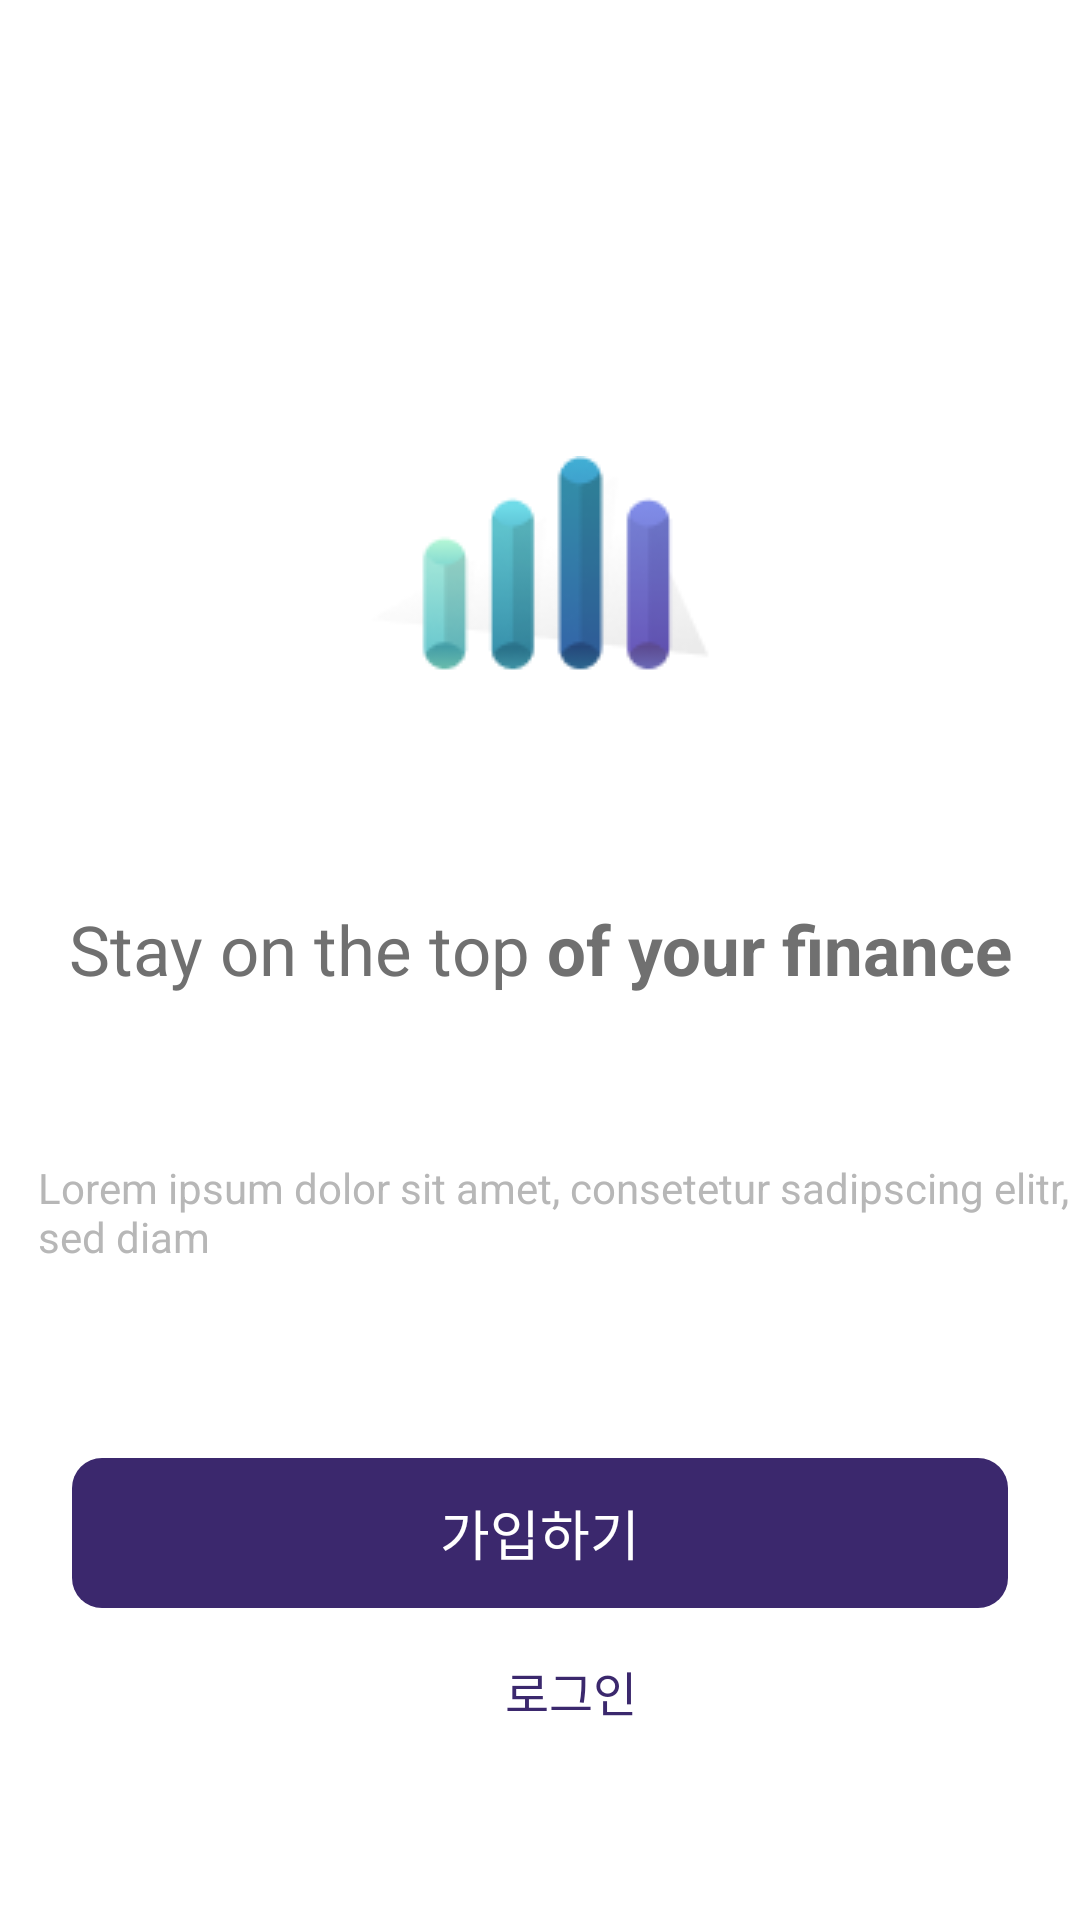

The Android layout XML behind this screen, and the referenced resources:
<!-- AndroidManifest.xml: application theme Theme.Luxpm -->
<!-- res/layout/activity_welcome.xml -->
<?xml version="1.0" encoding="utf-8"?>
<androidx.constraintlayout.widget.ConstraintLayout xmlns:android="http://schemas.android.com/apk/res/android"
    xmlns:app="http://schemas.android.com/apk/res-auto"
    xmlns:tools="http://schemas.android.com/tools"
    android:layout_width="match_parent"
    android:layout_height="match_parent"
    tools:context=".WelcomeActivity">


    <androidx.appcompat.widget.AppCompatImageView
        android:id="@+id/gradationImageView"
        android:layout_width="@dimen/margin_zero"
        android:layout_height="wrap_content"
        android:layout_marginStart="@dimen/default_margin_double"
        android:layout_marginEnd="@dimen/default_margin_double"
        app:layout_constraintBottom_toBottomOf="parent"
        app:layout_constraintEnd_toEndOf="parent"
        app:layout_constraintHorizontal_bias="0.079"
        app:layout_constraintStart_toStartOf="parent"
        app:layout_constraintTop_toTopOf="parent"
        app:layout_constraintVertical_bias="0.138"
        app:srcCompat="@drawable/gradation" />

    <androidx.appcompat.widget.AppCompatImageView
        android:id="@+id/welcomeImageView"
        android:layout_width="@dimen/margin_zero"
        android:layout_height="wrap_content"
        android:layout_marginStart="@dimen/default_margin_double"
        android:layout_marginEnd="@dimen/default_margin_double"
        app:layout_constraintBottom_toBottomOf="parent"
        app:layout_constraintEnd_toEndOf="parent"
        app:layout_constraintHorizontal_bias="0.0"
        app:layout_constraintStart_toStartOf="parent"
        app:layout_constraintTop_toBottomOf="@+id/gradationImageView"
        app:layout_constraintVertical_bias="0.133"
        app:srcCompat="@drawable/bar_chart" />

    <androidx.appcompat.widget.AppCompatTextView
        android:id="@+id/textView"
        style="@style/header_text_style"
        android:text="@string/stay_on_the_top"
        android:gravity="center"
        app:layout_constraintBottom_toBottomOf="parent"
        app:layout_constraintEnd_toEndOf="parent"
        app:layout_constraintHorizontal_bias="0.105"
        app:layout_constraintStart_toStartOf="parent"
        app:layout_constraintTop_toBottomOf="@+id/welcomeImageView"
        app:layout_constraintVertical_bias="0.2" />

    <androidx.appcompat.widget.AppCompatTextView
        android:id="@+id/chooseAccountTextView"
        style="@style/normal_text_style"
        android:text="@string/lorem"
        android:layout_marginStart="@dimen/activity_horizontal_margin"
        android:layout_marginEnd="@dimen/activity_horizontal_margin"
        app:layout_constraintBottom_toBottomOf="parent"
        app:layout_constraintEnd_toEndOf="parent"
        app:layout_constraintHorizontal_bias="0.105"
        app:layout_constraintStart_toStartOf="parent"
        app:layout_constraintTop_toBottomOf="@+id/textView"
        app:layout_constraintVertical_bias="0.2" />

    <androidx.appcompat.widget.AppCompatButton
        android:id="@+id/signUp"
        style="@style/normal_button_style"
        android:layout_width="@dimen/margin_zero"
        android:layout_marginStart="@dimen/margin_24"
        android:layout_marginEnd="@dimen/margin_24"
        android:text="@string/sign_up"
        app:layout_constraintBottom_toBottomOf="parent"
        app:layout_constraintEnd_toEndOf="parent"
        app:layout_constraintHorizontal_bias="0.0"
        app:layout_constraintStart_toStartOf="parent"
        app:layout_constraintTop_toBottomOf="@+id/chooseAccountTextView"
        app:layout_constraintVertical_bias="0.383" />

    <androidx.appcompat.widget.AppCompatTextView
        android:id="@+id/login"
        style="@style/normal_text_style"
        android:gravity="center"
        android:text="@string/login"
        android:textColor="@color/welcome_login_text"
        android:textSize="@dimen/text_size_16"
        app:layout_constraintBottom_toBottomOf="parent"
        app:layout_constraintEnd_toEndOf="parent"
        app:layout_constraintHorizontal_bias="0.533"
        app:layout_constraintStart_toStartOf="parent"
        app:layout_constraintTop_toBottomOf="@+id/signUp"
        app:layout_constraintVertical_bias="0.198" />

</androidx.constraintlayout.widget.ConstraintLayout>
<!-- resources referenced by this layout -->
<resources>
  <color name="welcome_login_text">#3B286D</color>
  <dimen name="activity_horizontal_margin">16dp</dimen>
  <dimen name="default_margin_double">60dp</dimen>
  <dimen name="margin_24">24dp</dimen>
  <dimen name="margin_zero">0dp</dimen>
  <dimen name="text_size_16">16sp</dimen>
  <!-- drawable bar_chart: png bitmap (drawable, 6269 bytes) -->
  <string name="login">로그인</string>
  <string name="lorem">Lorem ipsum dolor sit amet, consetetur sadipscing elitr, sed diam</string>
  <string name="sign_up">가입하기</string>
  <string name="stay_on_the_top">Stay on the top <b>of your finance</b></string>
  <style name="header_text_style">
          <item name="android:layout_height">wrap_content</item>
          <item name="android:layout_width">match_parent</item>
          <item name="android:textColor">@color/text_one</item>
          <item name="android:textSize">@dimen/large_text_size</item>
      </style>
  <style name="normal_button_style" parent="@style/Widget.AppCompat.Button.Borderless">
          <item name="android:background">@drawable/shape_button</item>
          <item name="android:layout_height">@dimen/button_height_50</item>
          <item name="android:textColor">@color/white</item>
          <item name="android:textSize">@dimen/text_size_18</item>
          <item name="android:textAlignment">center</item>
          <item name="android:textAllCaps">false</item>
          <item name="android:layout_marginStart">@dimen/default_margin</item>
          <item name="android:layout_marginEnd">@dimen/default_margin</item>
      </style>
  <style name="normal_text_style">
          <item name="android:layout_height">wrap_content</item>
          <item name="android:layout_width">wrap_content</item>
          <item name="android:textColor">@color/text_two</item>
          <item name="android:textSize">@dimen/default_text_size</item>
      </style>
  <style name="Theme.Luxpm" parent="Theme.MaterialComponents.DayNight.DarkActionBar">
          
          <item name="colorPrimary">@color/purple_500</item>
          <item name="colorPrimaryVariant">@color/purple_700</item>
          <item name="colorOnPrimary">@color/white</item>
          
          <item name="colorSecondary">@color/teal_200</item>
          <item name="colorSecondaryVariant">@color/teal_700</item>
          <item name="colorOnSecondary">@color/black</item>
          
          <item name="android:statusBarColor" tools:targetApi="l">?attr/colorPrimaryVariant</item>
          
      </style>
  <color name="text_one">#707070</color>
  <dimen name="large_text_size">23sp</dimen>
  <!-- drawable shape_button (drawable) -->
  <?xml version="1.0" encoding="utf-8"?>
  <shape xmlns:android="http://schemas.android.com/apk/res/android"
      android:shape="rectangle">
  
      <corners android:radius="10dp" />
      <solid android:color="#3B286D" />
  
  </shape>
  <dimen name="button_height_50">50dp</dimen>
  <color name="white">#FFFFFFFF</color>
  <dimen name="text_size_18">18sp</dimen>
  <dimen name="default_margin">30dp</dimen>
  <color name="text_two">#B7B7B7</color>
  <dimen name="default_text_size">14sp</dimen>
  <color name="purple_500">#FF6200EE</color>
  <color name="purple_700">#FF3700B3</color>
  <color name="teal_200">#FF03DAC5</color>
  <color name="teal_700">#FF018786</color>
  <color name="black">#FF000000</color>
</resources>
